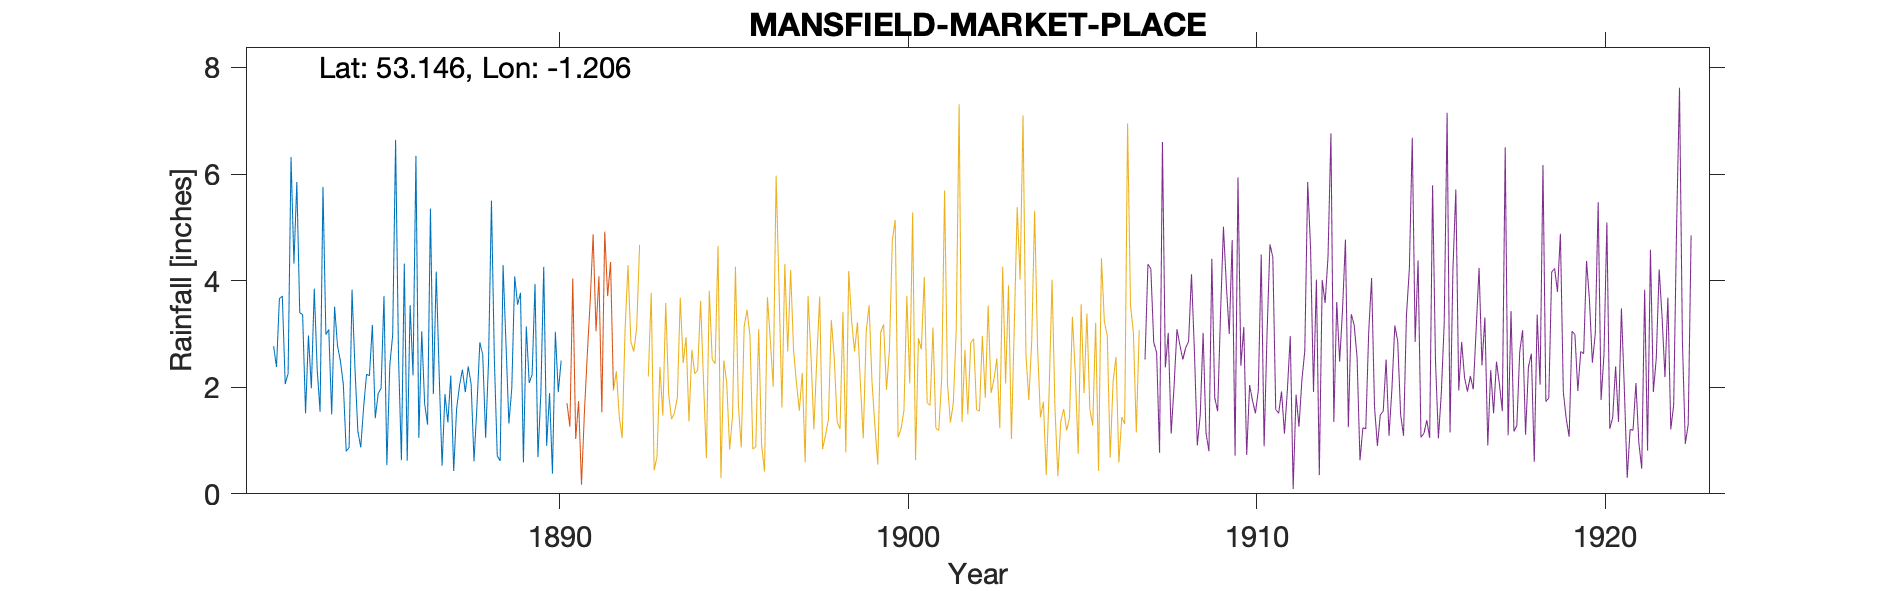

Data behind this chart, as committed beside it:
MANSFIELD-MARKET-PLACE (WOOD STREET VICI…, , , , , , , , , , , , , , , , , , , , , , , 
Grid ref, SK532613, Long, -1.206, Lat, 53.15, Elevation, 370, ft, , , , , , , , , , , , , , , 
Station no, RR4397, , , , , , , , , , , , , , , , , , , , , , 
, 1880, 1881, 1882, 1883, 1884, 1885, 1886, 1887, 1888, 1889, 1890, 1891, 1892, 1893, 1894, 1895, 1896, 1897, 1898, 1899, , , 
January, , , , 3.4, 3.51, 2.22, 4.32, 2.25, 0.61, 1.32, 4.26, , , , , , , , , , , , 
February, , , , 3.36, 2.78, 3.17, 0.62, 0.53, 1.64, 1.98, 0.9, , , , , , , , , , , , 
March, , , , 1.51, 2.49, 1.42, 3.54, 1.87, 2.84, 4.08, 1.89, , , , , , , , , , , , 
April, , , 2.77, 2.97, 2.06, 1.88, 2.22, 1.34, 2.61, 3.55, 0.38, , , , , , , , , , , , 
May, , , 2.38, 1.98, 0.8, 1.98, 6.34, 2.22, 1.05, 3.77, 3.04, , , , , , , , , , , , 
June, , , 3.66, 3.85, 0.87, 3.71, 1.05, 0.43, 2.49, 0.59, 1.91, , , , , , , , , , , , 
July, , , 3.71, 2.34, 3.83, 0.54, 3.05, 1.59, 5.5, 3.14, 2.5, , , , , , , , , , , , 
August, , , 2.06, 1.54, 2.37, 2.41, 1.69, 2.03, 2.52, 2.08, , , , , , , , , , , , , 
September, , , 2.26, 5.76, 1.18, 2.98, 1.3, 2.33, 0.71, 2.24, , , , , , , , , , , , , 
October, , , 6.32, 2.99, 0.87, 6.64, 5.35, 1.91, 0.62, 3.94, , , , , , , , , , , , , 
November, , , 4.32, 3.08, 1.63, 2.59, 1.87, 2.39, 4.29, 0.69, , , , , , , , , , , , , 
December, , , 5.85, 1.49, 2.24, 0.63, 4.17, 2.06, 2.82, 1.88, , , , , , , , , , , , , 
Total, , , , 34.27, 24.63, 30.17, 35.52, 20.95, 27.7, 29.26, , , , , , , , , , , , , 
1890  Aug Gauge moved, , , , , , , , , , , , , , , , , , , , , , , 
1899: Tyrer of CHeltenham writes " This …, , , , , , , , , , , , , , , , , , , , , , , 
